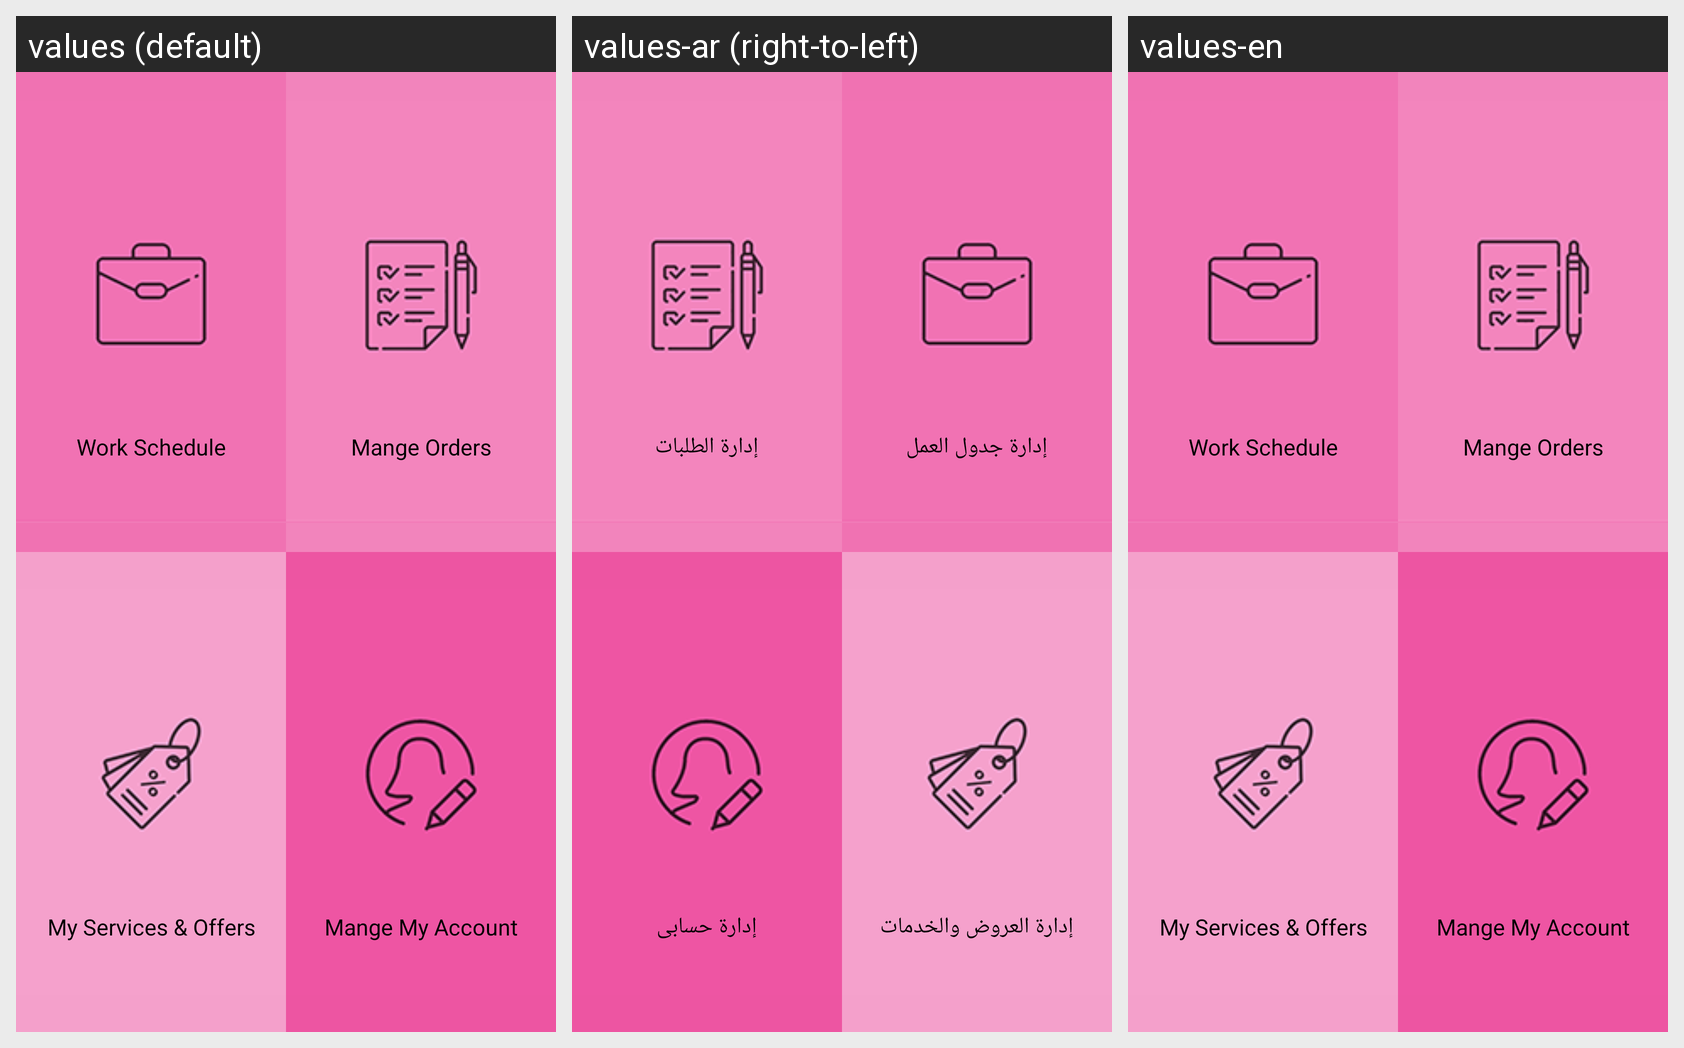

Here is an Android app screen in its default locale and in the app's own translations. Write out the translated-string differences for the strings that appear on this screen.
Android screen res/layout/fragment_main.xml rendered under 3 locales, left to right: values (default), values-ar (right-to-left), values-en. Device: Nexus 5 (rendered at 1080×1920; each locale shown at half size, 540×960, under a caption strip naming it); theme AppTheme.
Strings drawn on this screen, with the default value and each locale's value (text and hints the layout hard-codes, and strings that could not be matched under every locale, appear in the picture but are not listed):

mangeworkflow
  values: Work Schedule
  values-ar: إدارة جدول العمل
  values-en: Work Schedule

mangeorders
  values: Mange Orders
  values-ar: إدارة الطلبات
  values-en: Mange Orders

mangeservicesand
  values: My Services & Offers
  values-ar: إدارة العروض والخدمات
  values-en: My Services & Offers

accountmange
  values: Mange My Account
  values-ar: إدارة حسابى
  values-en: Mange My Account
